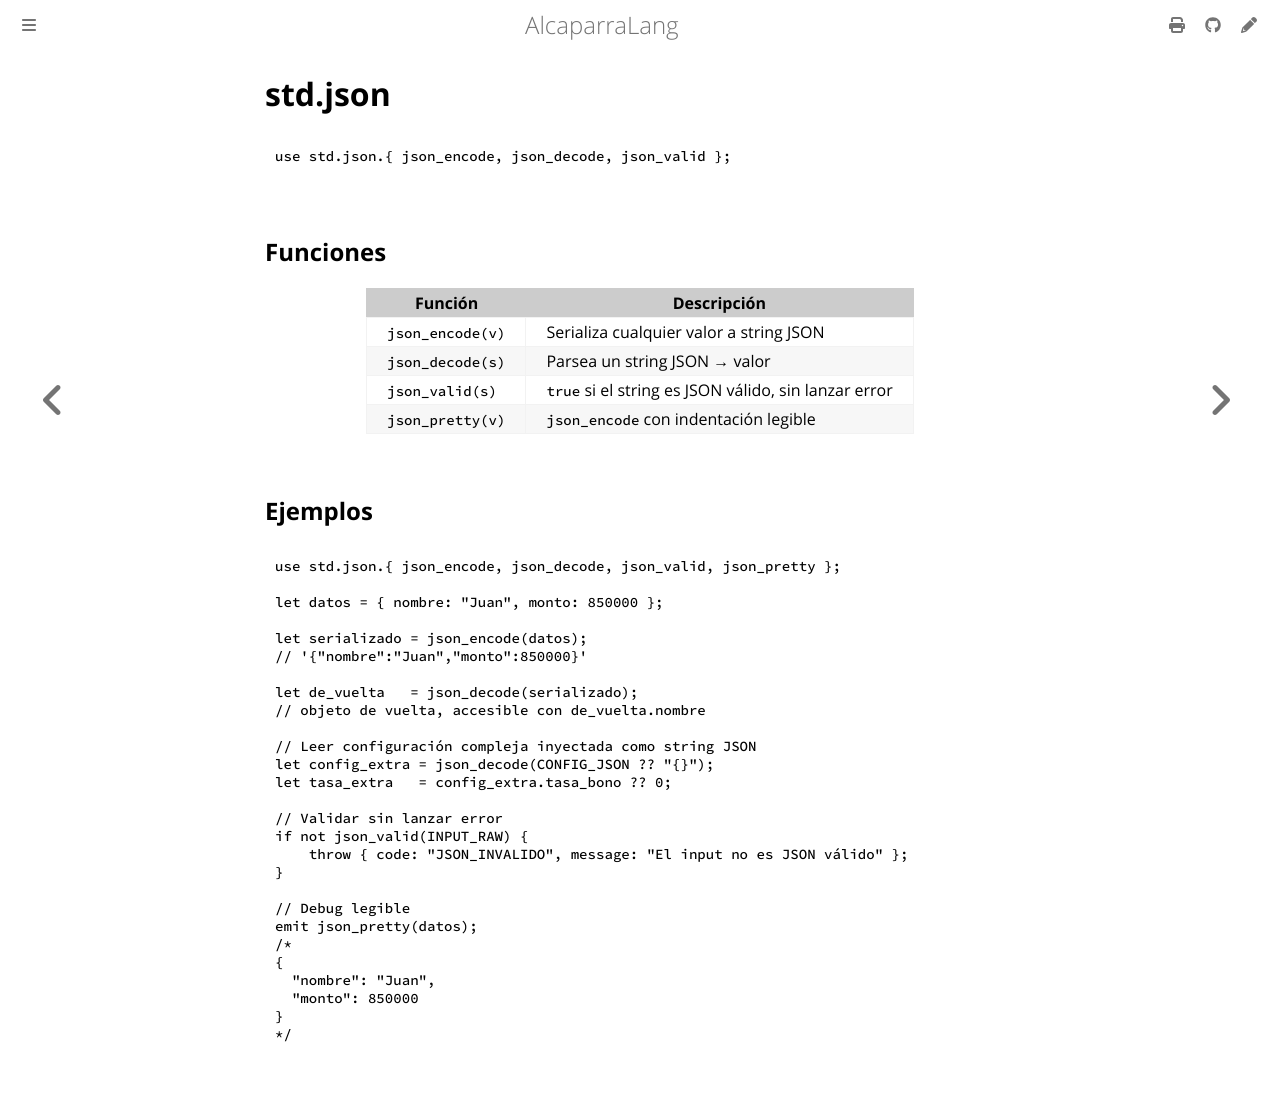

repository: mongoose-studio/alcaparra-lang · page: stdlib/json.html · generator: mdbook

# std.json

```caper
use std.json.{ json_encode, json_decode, json_valid };
```

## Funciones

| Función | Descripción |
|---------|-------------|
| `json_encode(v)` | Serializa cualquier valor a string JSON |
| `json_decode(s)` | Parsea un string JSON → valor |
| `json_valid(s)` | `true` si el string es JSON válido, sin lanzar error |
| `json_pretty(v)` | `json_encode` con indentación legible |

## Ejemplos

```caper
use std.json.{ json_encode, json_decode, json_valid, json_pretty };

let datos = { nombre: "Juan", monto: 850000 };

let serializado = json_encode(datos);
// '{"nombre":"Juan","monto":850000}'

let de_vuelta   = json_decode(serializado);
// objeto de vuelta, accesible con de_vuelta.nombre

// Leer configuración compleja inyectada como string JSON
let config_extra = json_decode(CONFIG_JSON ?? "{}");
let tasa_extra   = config_extra.tasa_bono ?? 0;

// Validar sin lanzar error
if not json_valid(INPUT_RAW) {
    throw { code: "JSON_INVALIDO", message: "El input no es JSON válido" };
}

// Debug legible
emit json_pretty(datos);
/*
{
  "nombre": "Juan",
  "monto": 850000
}
*/
```
